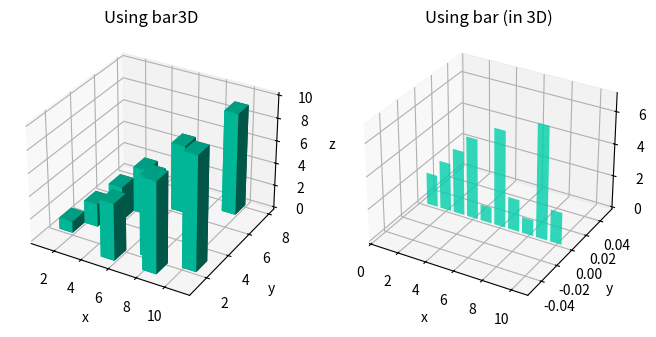

Write the Python code that produced this figure.
#-----------------------------------------
#   CH_12_17_4_EX_1_Mplot3d_Bar3D_Bar.py
#-----------------------------------------
from mpl_toolkits import mplot3d
import matplotlib.pyplot as plt
import numpy as np
#
fig1 = plt.figure(1, figsize=(8, 6))
#
ax1 = fig1.add_subplot(121, projection = '3d')
xpos = [1,2,3,4,5,6,7,8,9,10]
ypos = [2,3,4,5,1,6,2,1,7,2]
zpos = [0,0,0,0,0,0,0,0,0,0]
num_elements = len(xpos)
dx = np.ones(10)
dy = np.ones(10)
dz = [1,2,3,4,5,6,7,8,9,10]
#
ax1.bar3d(xpos,ypos,zpos,dx,dy,dz, color ='#00ceaa')
ax1.set_xlabel('x')
ax1.set_ylabel('y')
ax1.set_zlabel('z')
plt.title('Using bar3D')
#
ax2 = fig1.add_subplot(122, projection = '3d')
xpos = [1,2,3,4,5,6,7,8,9,10]
ypos = [2,3,4,5,1,6,2,1,7,2]
zpos = [0,0,0,0,0,0,0,0,0,0]
num_elements = len(xpos)
dx = np.ones(10)
dy = np.ones(10)
dz = [1,2,3,4,5,6,7,8,9,10]
#
ax2.bar(xpos, ypos, zpos, zdir = 'y', color ='#00ceaa', alpha = 0.8)
ax2.set_xlabel('x')
ax2.set_ylabel('y')
ax2.set_zlabel('z')
plt.title('Using bar (in 3D)')
#
plt.savefig('CH_12_17_4_EX_1_Mplot3d_Bar3D_Bar.png')
plt.show()






















































































	


